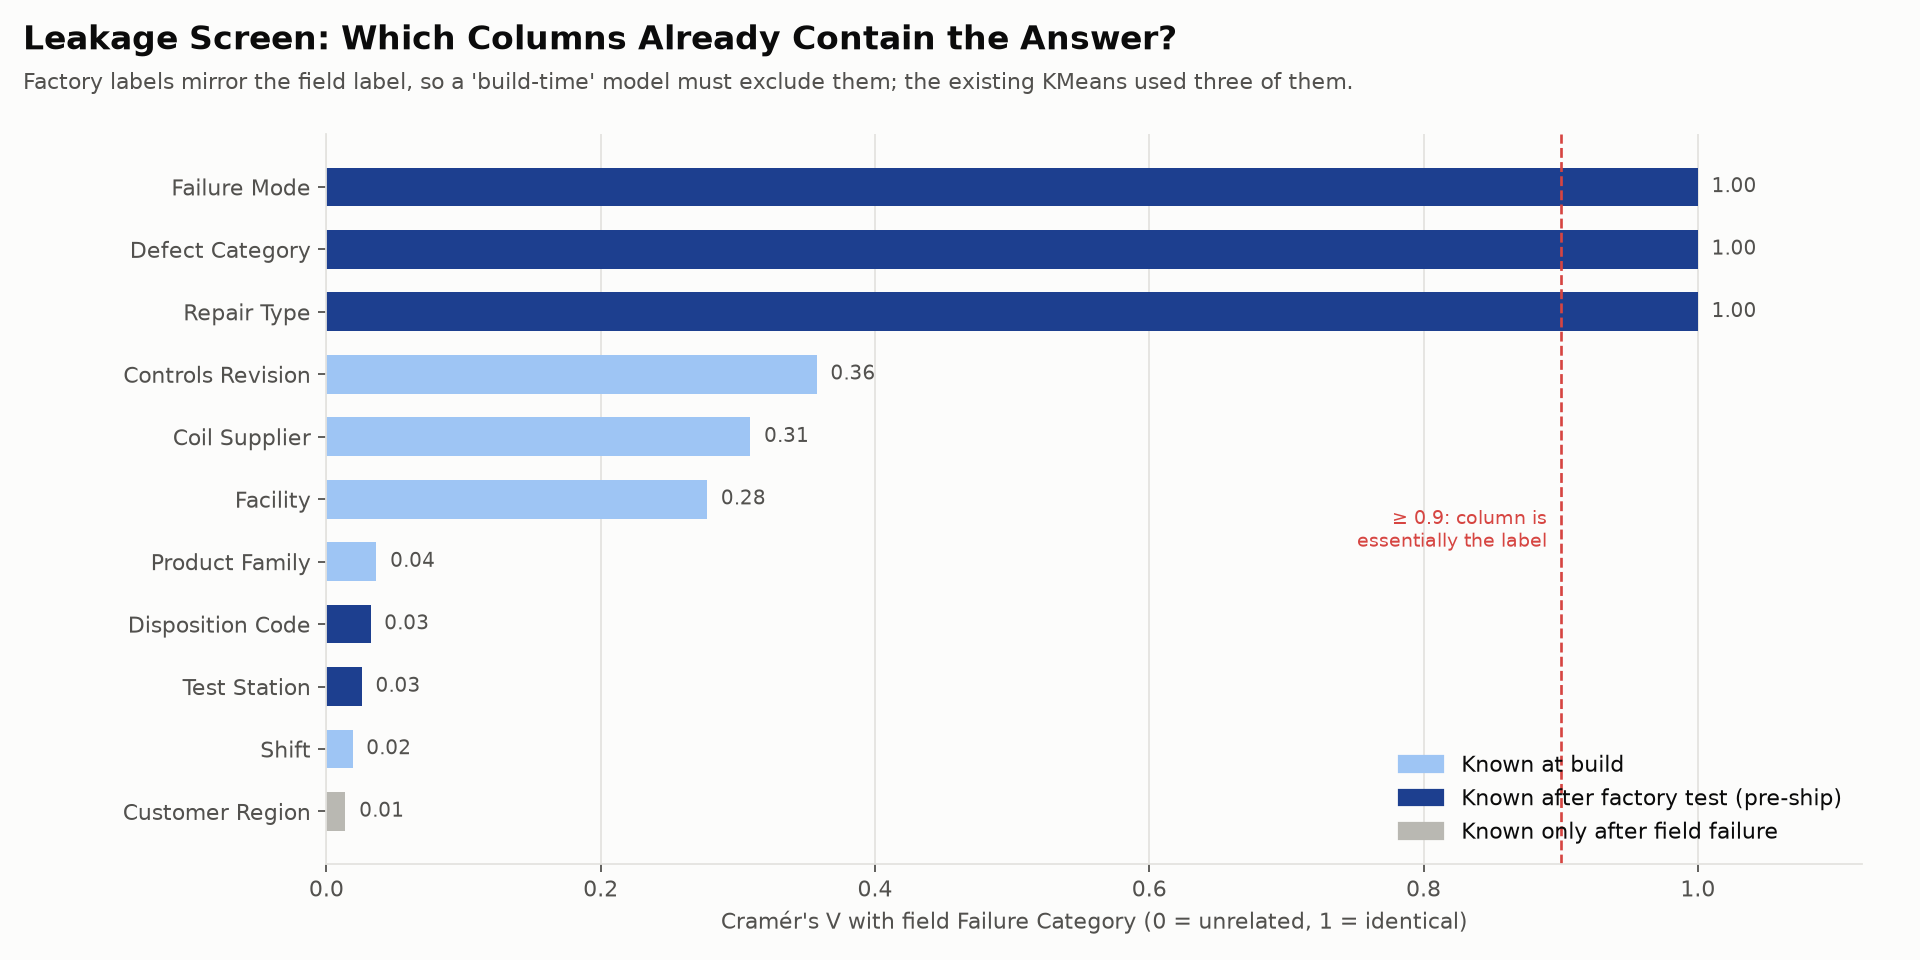

Source data for this figure (header and first rows):
Column, Tier, Cramer's V with Failure Category, Spearman |rho| with Warranty Cost
Product Family, 1 Build, 0.03646, 
Facility, 1 Build, 0.2776, 
Controls Revision, 1 Build, 0.3575, 
Coil Supplier, 1 Build, 0.3091, 
Shift, 1 Build, 0.01905, 
Defect Category, 2 Factory (pre-ship), 1.0, 
Repair Type, 2 Factory (pre-ship), 1.0, 
Disposition Code, 2 Factory (pre-ship), 0.03216, 
Test Station, 2 Factory (pre-ship), 0.02579, 
Failure Mode, 2 Factory (pre-ship), 1.0, 
Customer Region, 3 Field (post-failure), 0.01392, 
Labor Hours, 2 Factory (pre-ship), , 0.03389
Material Cost, 2 Factory (pre-ship), , 0.0145
Rework Hours, 2 Factory (pre-ship), , 0.01209
Repair Cost, 3 Field (post-failure), , 1
Downtime Hours, 3 Field (post-failure), , 0.003003
Days To Failure, 3 Field (post-failure), , 0.0182
Service Hours, 3 Field (post-failure), , 0.006123
